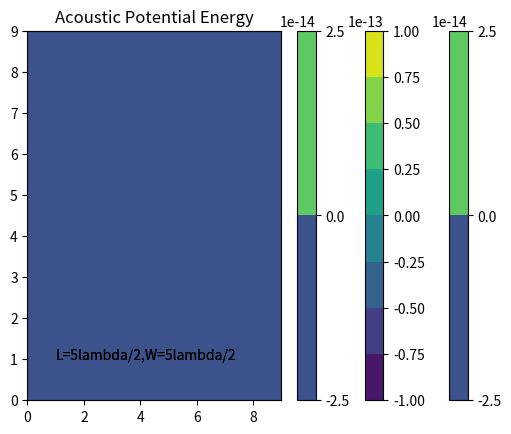

Here is the Python script that generated this plot: (Note: this script raises an exception after producing the figure.)
import numpy as np
import matplotlib.pyplot as plt


# 常量
pi = 3.1415926

# 声波属性
A = 0.01
u = 343
v = 40000
_lambda = u / v
w = 2 * pi * v
k = 2 * pi / _lambda
T = 2 * pi / w
rho = 1.293

# 悬浮物件的尺度
R = 0.005


# 两点换算为距离
def r(x0, y0, z0, x1=0, y1=0, z1=0):
    return np.sqrt(np.square(x0-x1) + np.square(y0-y1) + np.square(z0-z1))


# 波运算函数
def wave(x1, y1, z1, times):
    global array_v_2
    ans1 = 0
    for x, y, z, theta in points.points:
        ans1 += np.sin(w * times - k * (r(x, y, z, x1, y1, z1)) + z)
    array_v_2[j][i] += np.square(ans1)


# 长宽
L = 5
W = 5
H = 5
_l = L * _lambda / 2
_w = W * _lambda / 2
_h = H * _lambda / 2

# 精细化程度
# _L 用于切细x轴
# _W 用于切细y轴
# _H 用于切细z轴
_L, _W, _H, _Time_Split = 10, 10, 10, 10


# 由点转换为真实坐标
def coordinate(x, y, z):
    x = x * _w / _W
    y = y * _l / _L
    z = z * _H / _H
    return x, y, z


# 用以保存速度均方之和的矩阵
array_v_2 = np.zeros((_W, _L, _H))


# 将曲线转换为各点坐标
class Point:
    def __init__(self):
        self.points = []
        self.len = 0

    def input(self, x, y, z, theta):
        self.points.append([x, y, z, theta])
        self.len += 1


points = Point()


# 保存波源位置的函数
# theta 表示存在半个波程差

# a < x < b
# f1(x) < y < f2(x)
# z = f(x,y)
class F:
    def __init__(self, a, b, f1_, f2_, f, theta=0):
        mini_x = (b - a) / (_W + _L + _H)
        c, d = f1_(a), f2_(b)
        mini_y = (d - c) / (_W + _L + _H)
        for x_split in range(_W + _L + _H):
            x_i = mini_x * x_split
            for y_split in range(_W + _L + _H):
                y_i = mini_y * y_split
                z = f(x_i, y_i)
                points.input(x_i, y_i, z, theta)


# -1< x < 1
# -sqrt(1-x^2) < y < sqrt(1-x^2)
# z = 0

def f1(x):
    return np.sqrt(np.square(_lambda)-np.square(x))


def f2(x):
    return - np.sqrt(np.square(_lambda)-np.square(x))


def g1(x, y):
    return 0


def g2(x, y):
    return H*_lambda/2


F(-_lambda, _lambda, f1, f2, g1)
F(-_lambda, _lambda, f1, f2, g2)

# 模拟
split_time = T / _Time_Split
for t in range(_Time_Split):
    for i in range(_W):
        for j in range(_L):
            for k in range(_H):
                _x, _y, _z = coordinate(i, j, k)
                time = split_time * t
                wave(_x, _y, _z, time)


# 将矩阵乘以系数
array_v_2 = A ** 2 * w ** 2 * array_v_2 / (points.len + 1)**2
array_p_2 = rho**2 * u**2 * k**2 * array_v_2
array_v_2 /= _Time_Split
array_p_2 /= _Time_Split
array_p_2_sqrt = np.sqrt(array_p_2)


def potential_energy(p, v_):
    return


# 声势能的计算公式
array_U = 2 * pi * (R**3) * (array_p_2_sqrt / (3 * rho * (u**2)) - rho * array_v_2 / 2)

# 梯度的计算式
array_grad = np.gradient(array_U)

print(array_grad)


# 声压级
p_rms = 2e-5
array_level = 20 *np.log(np.abs(array_p_2_sqrt) / p_rms)

# 下面的函数均用于绘制图形
# 顺序是声压、声压级、声势能

# 声压

contour = plt.contourf(array_p_2_sqrt[_W//2, :, :])

plt.colorbar(contour)

plt.title("Sound Pressure")

plt.show()

# 声压级

contour = plt.contourf(array_level[_W//2, :, :])

plt.colorbar(contour)

plt.title("Sound Pressure Level")

plt.text(1, 1, 'L={}lambda/2,W={}lambda/2'.format(L, W))

plt.show()

# 声势能

contour = plt.contourf(array_U[_W//2, :, :])

plt.colorbar(contour)

plt.title("Acoustic Potential Energy")

plt.text(1, 1, 'L={}lambda/2,W={}lambda/2'.format(L, W))

plt.show()

# 声势力

plt.quiver(array_grad[0], array_grad[1])

plt.title("Acoustic Potential Power")

plt.text(1, 1, 'L={}lambda/2,W={}lambda/2'.format(L, W))

plt.show()
